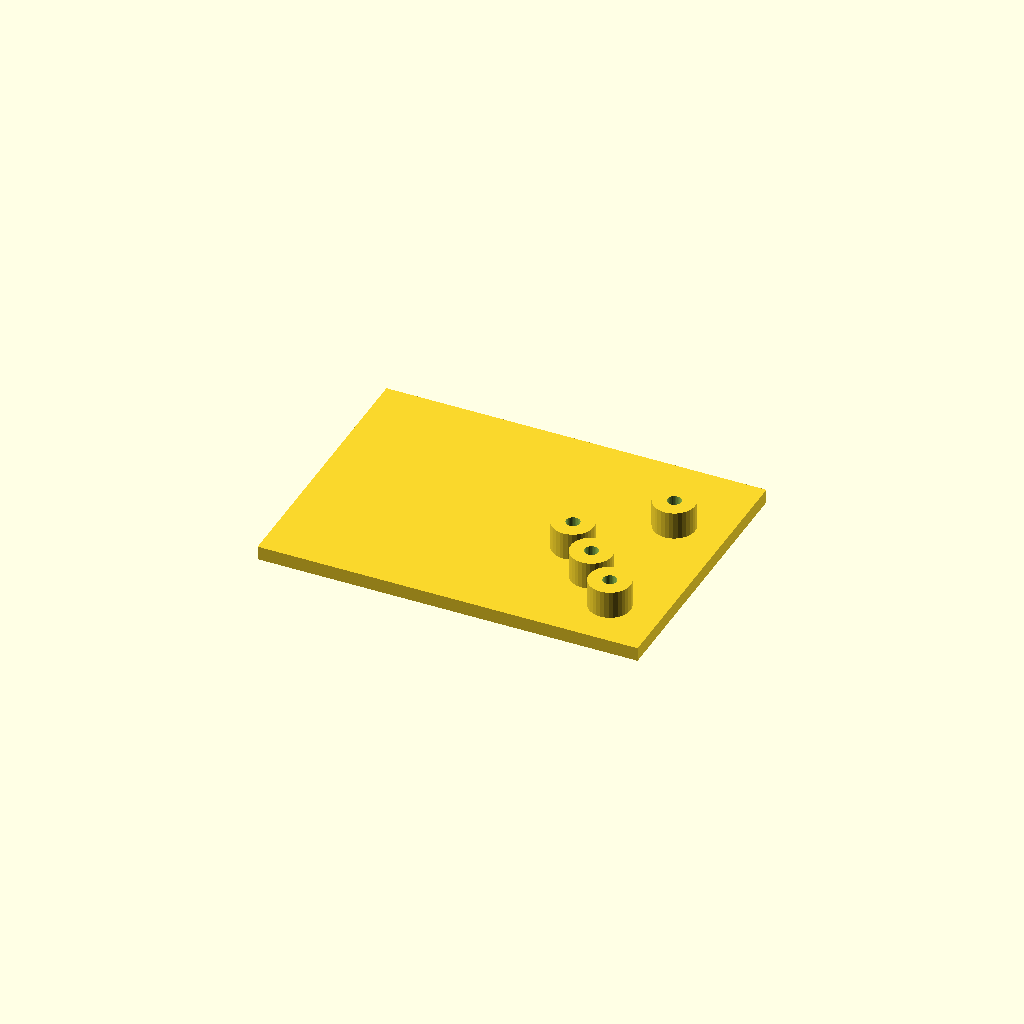
Cell 1 — every parameter at its default value.
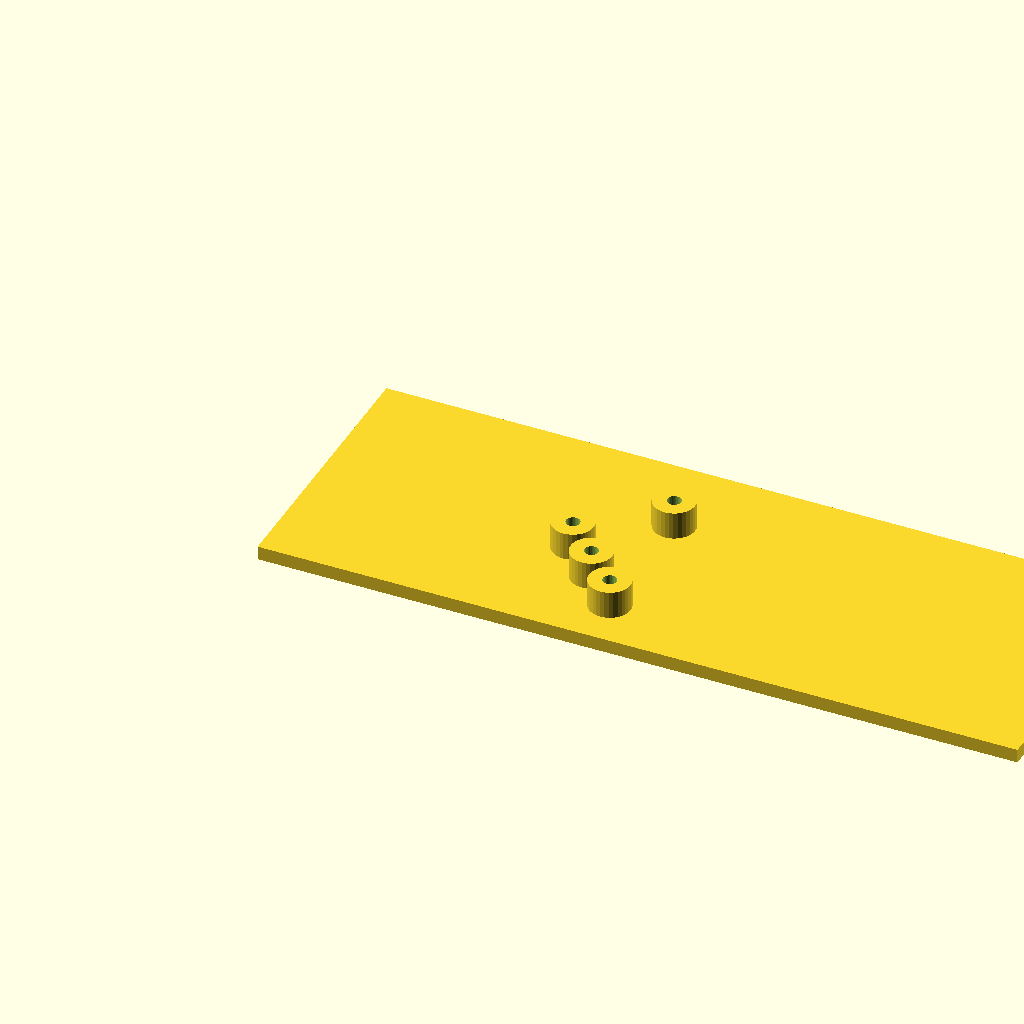
Cell 2 — plate_l set to 220, the other parameters unchanged.
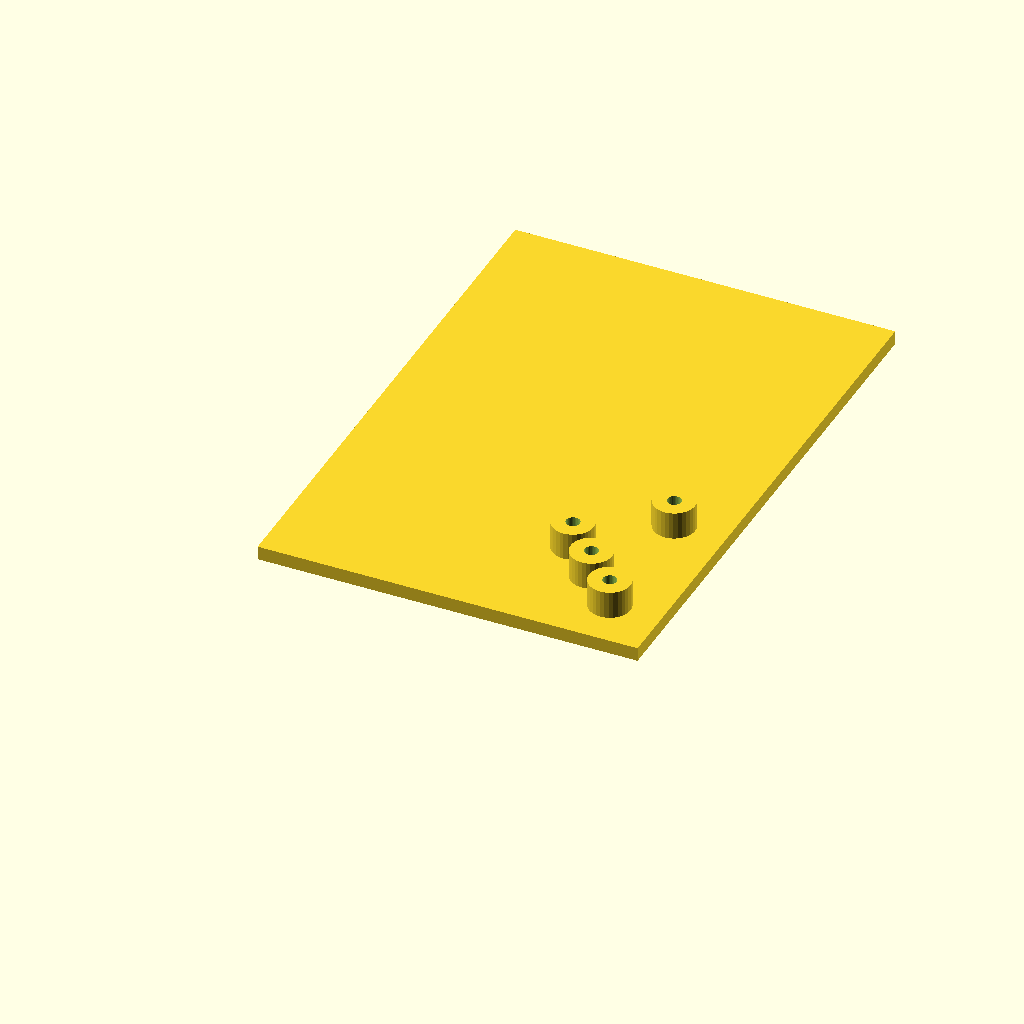
Cell 3: the same model with plate_w = 160.
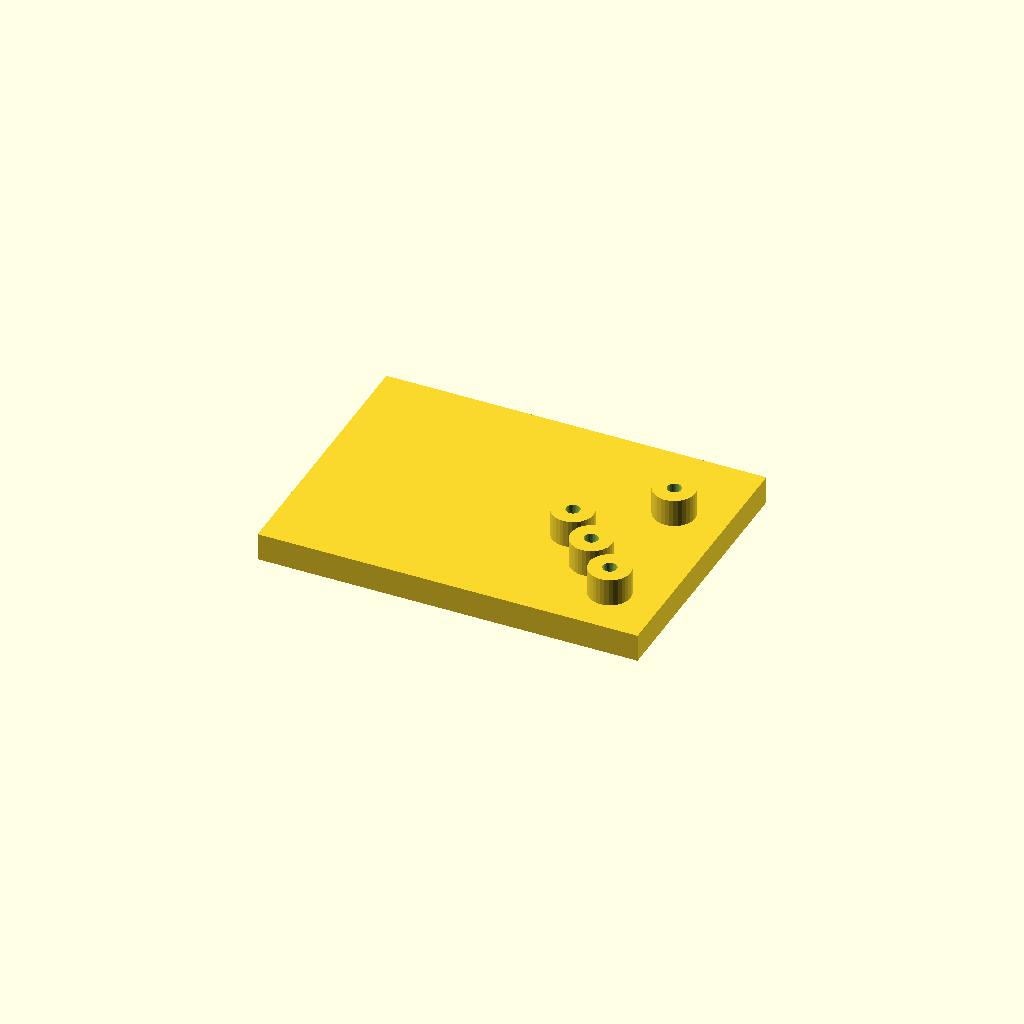
Cell 4: plate_t = 8 (everything else at default).
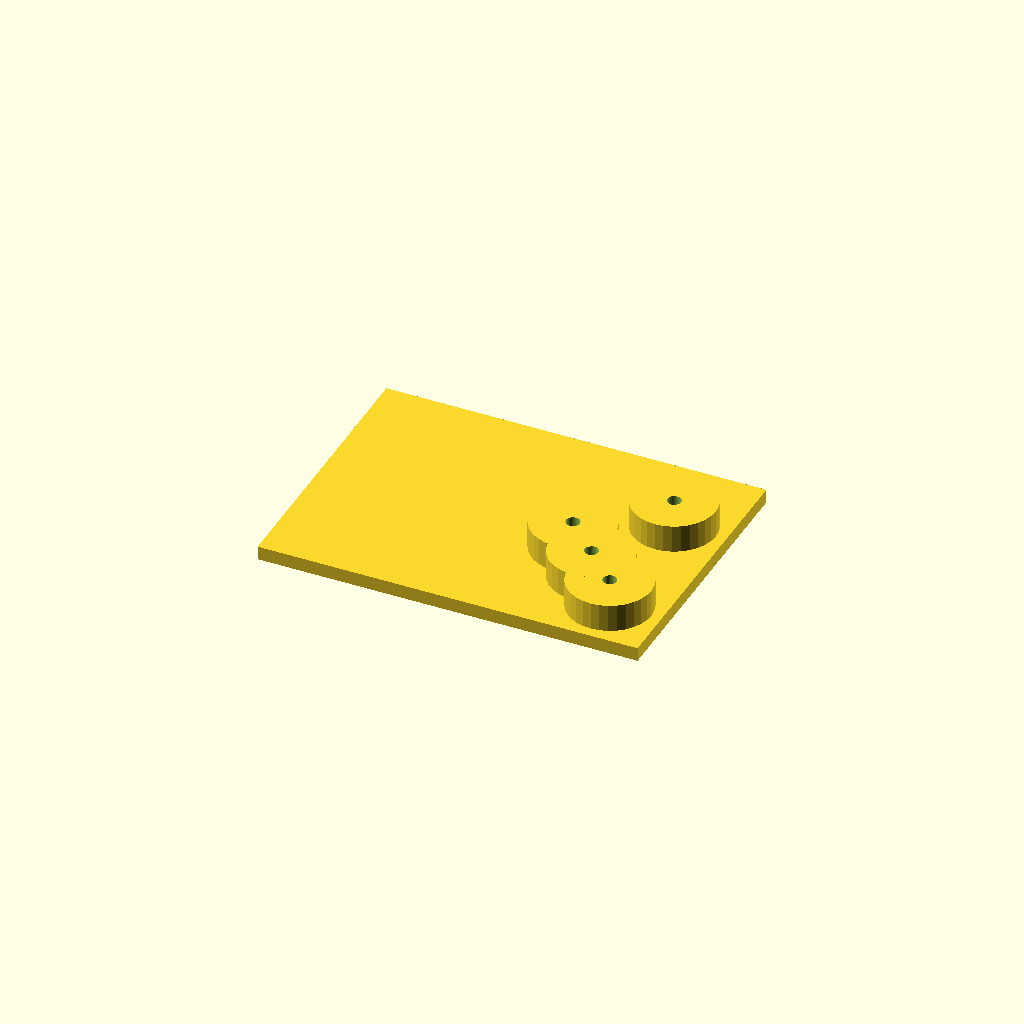
Cell 5 — boss_d set to 24, the other parameters unchanged.
All cells are drawn from one camera (rotation 55°, 0°, 25°, orthographic, colour scheme Cornfield), so only the parameter changes between them.
Source of the model, optional_data/data/scale1/hardlayouts/part_0072.scad:
$fn = 32;

// ----------------------------------------------------------------------
// Boss field: plate with bosses at given coordinates
// ----------------------------------------------------------------------

// --- parameters (mm) ---
plate_l = 110;            // plate length, X
plate_w = 80;             // plate width, Y
plate_t = 4;              // plate thickness, Z
boss_d = 12;              // boss diameter
boss_h = 8;               // boss height above the plate
bore_d = 4;               // boss bore

total_h = plate_t + boss_h;  // overall height

difference() {
  union() {
    cube([plate_l, plate_w, plate_t]);
    translate([75, 35, plate_t]) cylinder(h = boss_h, d = boss_d);
    translate([85, 25, plate_t]) cylinder(h = boss_h, d = boss_d);
    translate([95, 15, plate_t]) cylinder(h = boss_h, d = boss_d);
    translate([95, 55, plate_t]) cylinder(h = boss_h, d = boss_d);
  }
  translate([75, 35, -1]) cylinder(h = total_h + 2, d = bore_d);
  translate([85, 25, -1]) cylinder(h = total_h + 2, d = bore_d);
  translate([95, 15, -1]) cylinder(h = total_h + 2, d = bore_d);
  translate([95, 55, -1]) cylinder(h = total_h + 2, d = bore_d);
}
Customizer parameters (derived from the source; name, type, default, range or options):
plate_l: number, default 110
plate_w: number, default 80
plate_t: number, default 4
boss_d: number, default 12
boss_h: number, default 8
bore_d: number, default 4
